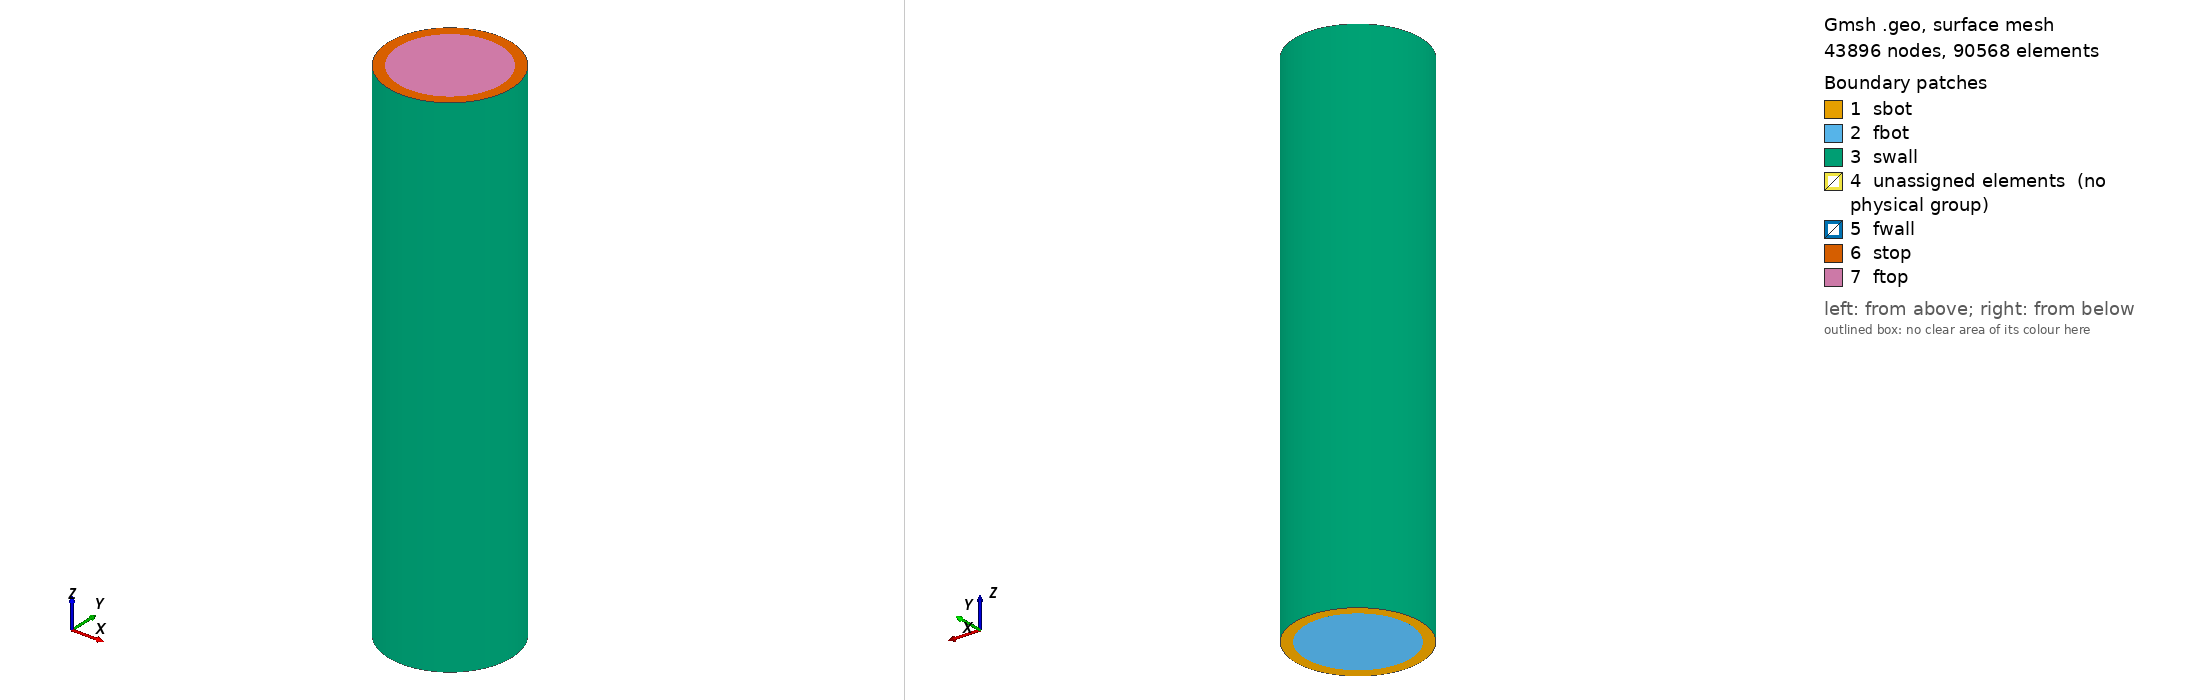

Gmsh geometry script, surface-meshed: 43896 nodes, 90568 surface elements. Boundary patches (legend numbers): 1 sbot, 2 fbot, 3 swall, 4 unassigned elements (no physical group), 5 fwall, 6 stop, 7 ftop. Left view from above one corner, right view from below the opposite corner. Legend entries are the model's physical surfaces; 'unassigned elements' are surfaces in no physical group. The drawing asked Gmsh for element sizes between 1% and 20% of the model's largest extent; the script's own settings can give other sizes.

=== fsi_cylinder_wBL.geo (drawn) ===
Point(1) = {0, 0, 0};
Point(2) = {1, 0, 0};
Point(3) = {0, 1, 0};
Point(4) = {-1, 0, 0};
Point(5) = {0, -1, 0};
Point(6) = {1.2, 0, 0};
Point(7) = {0, 1.2, 0};
Point(8) = {-1.2, 0, 0};
Point(9) = {0, -1.2, 0};

Circle(1) = {2, 1, 3};
Circle(2) = {3, 1, 4};
Circle(3) = {4, 1, 5};
Circle(4) = {5, 1, 2};
Circle(5) = {6, 1, 7};
Circle(6) = {7, 1, 8};
Circle(7) = {8, 1, 9};
Circle(8) = {9, 1, 6};

Line(9) = {7, 3};
Line(10) = {6, 2};
Line(11) = {9, 5};
Line(12) = {8, 4};

h_bl = 0.8;

Point(10) = {h_bl, 0, 0, 1.0};
Point(11) = {0, h_bl, 0, 1.0};
Point(12) = {-h_bl, 0, 0, 1.0};
Point(13) = {0, -h_bl, 0, 1.0};

Circle(13) = {10, 1, 11};
Circle(14) = {11, 1, 12};
Circle(15) = {12, 1, 13};
Circle(16) = {13, 1, 10};

Line(17) = {10, 2};
Line(18) = {11, 3};
Line(19) = {12, 4};
Line(20) = {13, 5};

Transfinite Line {9,10,11,12} = 4 Using Progression 1;
Transfinite Line {-17,-18,-19,-20} = 6 Using Progression 1.05;
Transfinite Line {1,2,3,4,5,6,7,8,13,14,15,16} = 22 Using Progression 1;

Line Loop(1) = {5, 9, -1, -10};
Plane Surface(1) = {1};
Line Loop(2) = {9, 2, -12, -6};
Plane Surface(2) = {2};
Line Loop(3) = {12, 3, -11, -7};
Plane Surface(3) = {3};
Line Loop(4) = {11, 4, -10, -8};
Plane Surface(4) = {4};
Line Loop(5) = {1, -18, -13, 17};
Plane Surface(5) = {5};
Line Loop(6) = {2, -19, -14, 18};
Plane Surface(6) = {6};
Line Loop(7) = {3, -20, -15, 19};
Plane Surface(7) = {7};
Line Loop(8) = {4, -17, -16, 20};
Plane Surface(8) = {8};
Line Loop(9) = {16, 13, 14, 15};
Plane Surface(9) = {9};

Transfinite Surface {1,2,3,4,5,6,7,8};

Extrude {0, 0, 10} {
  Surface{1,2,3,4,5,6,7,8,9}; Layers{150};
}


Physical Surface("ftop") = {218, 152, 130, 196, 174};
Physical Surface("fbot") = {9, 5, 6, 7, 8};
Physical Surface("fwall") = {37, 99, 77, 55};
Physical Surface("stop") = {64, 86, 108, 42};
Physical Surface("sbot") = {2, 1, 4, 3};
Physical Surface("swall") = {29, 107, 85, 63};

Physical Volume("fluid") = {9, 5, 8, 7, 6};
Physical Volume("solid") = {1, 2, 3, 4};

// EOF
